Labelled photos from "original", an image-classification folder in mabustillo14/Proyecto-IA. The possible labels are: arandelas, clavos, tornillos, tuercas.

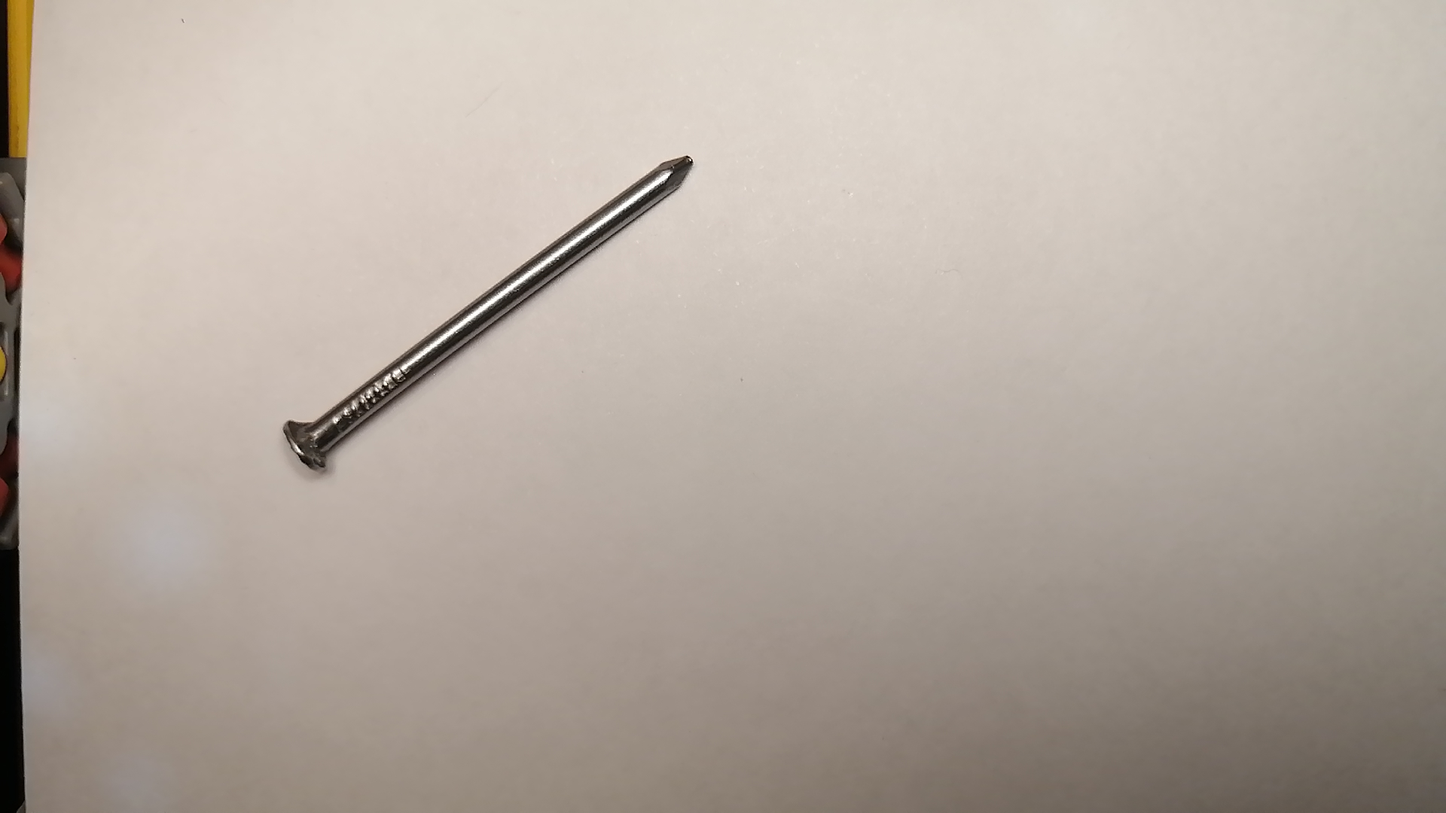
Label: clavos

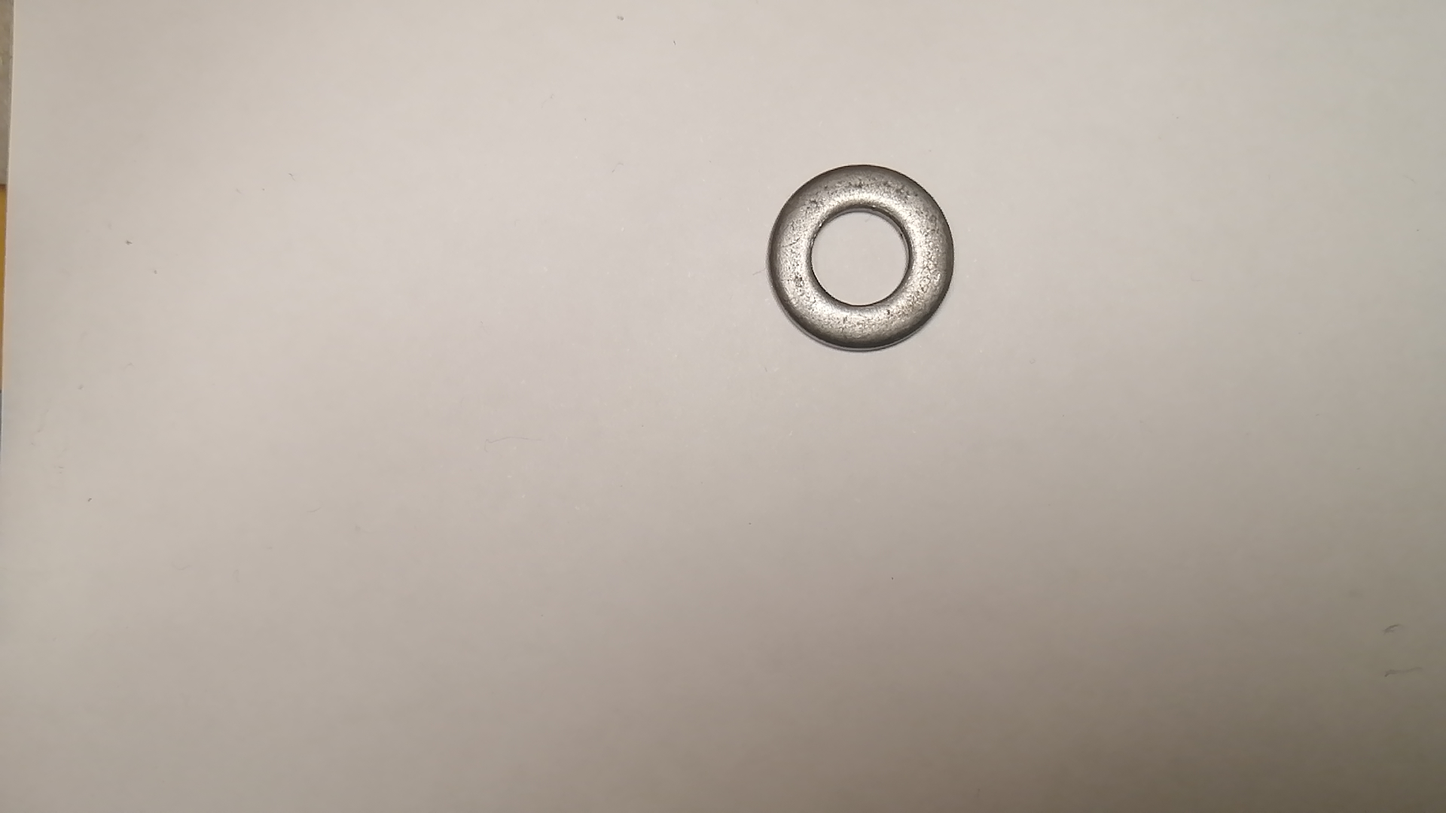
Label: arandelas

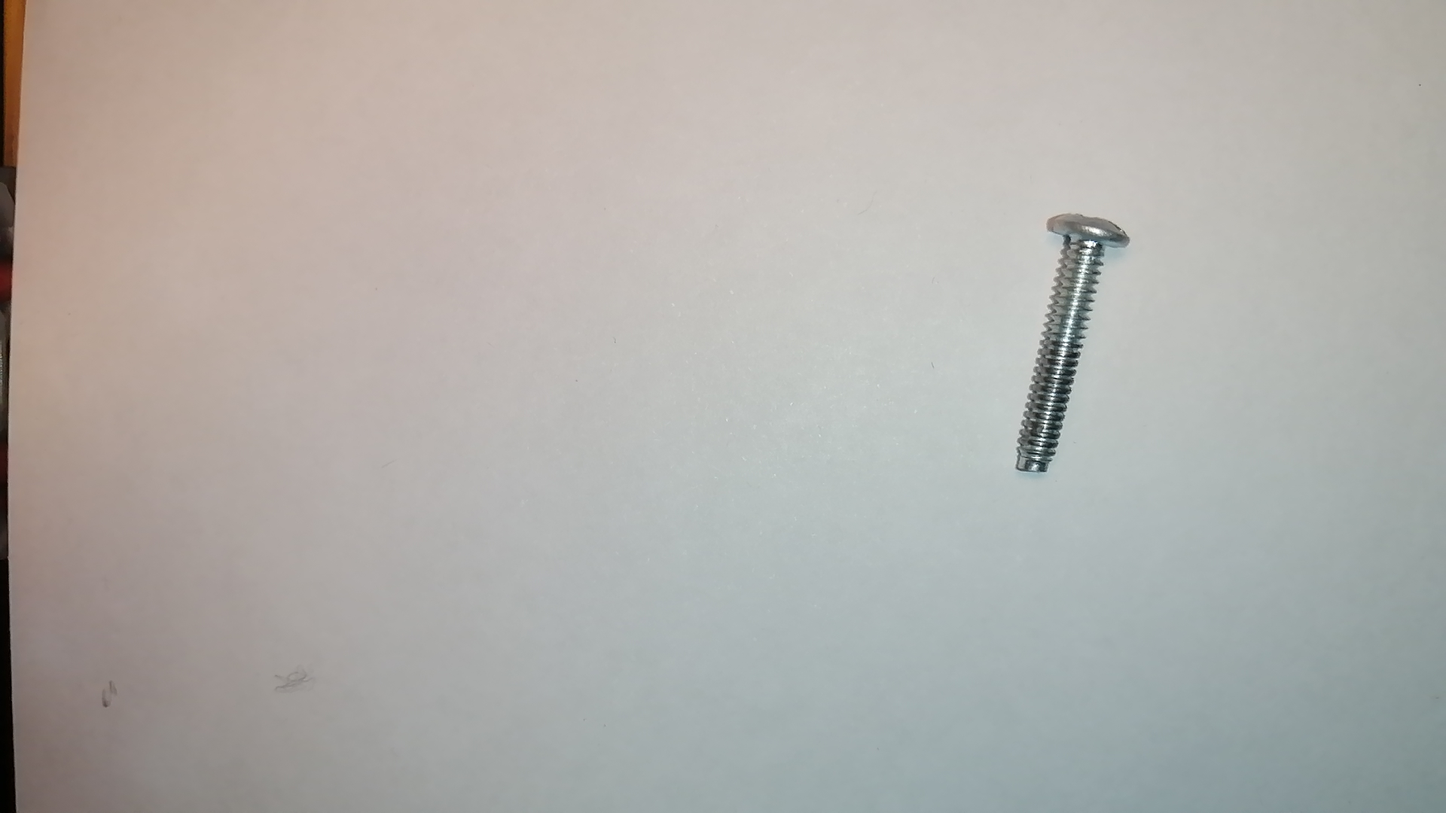
Label: tornillos

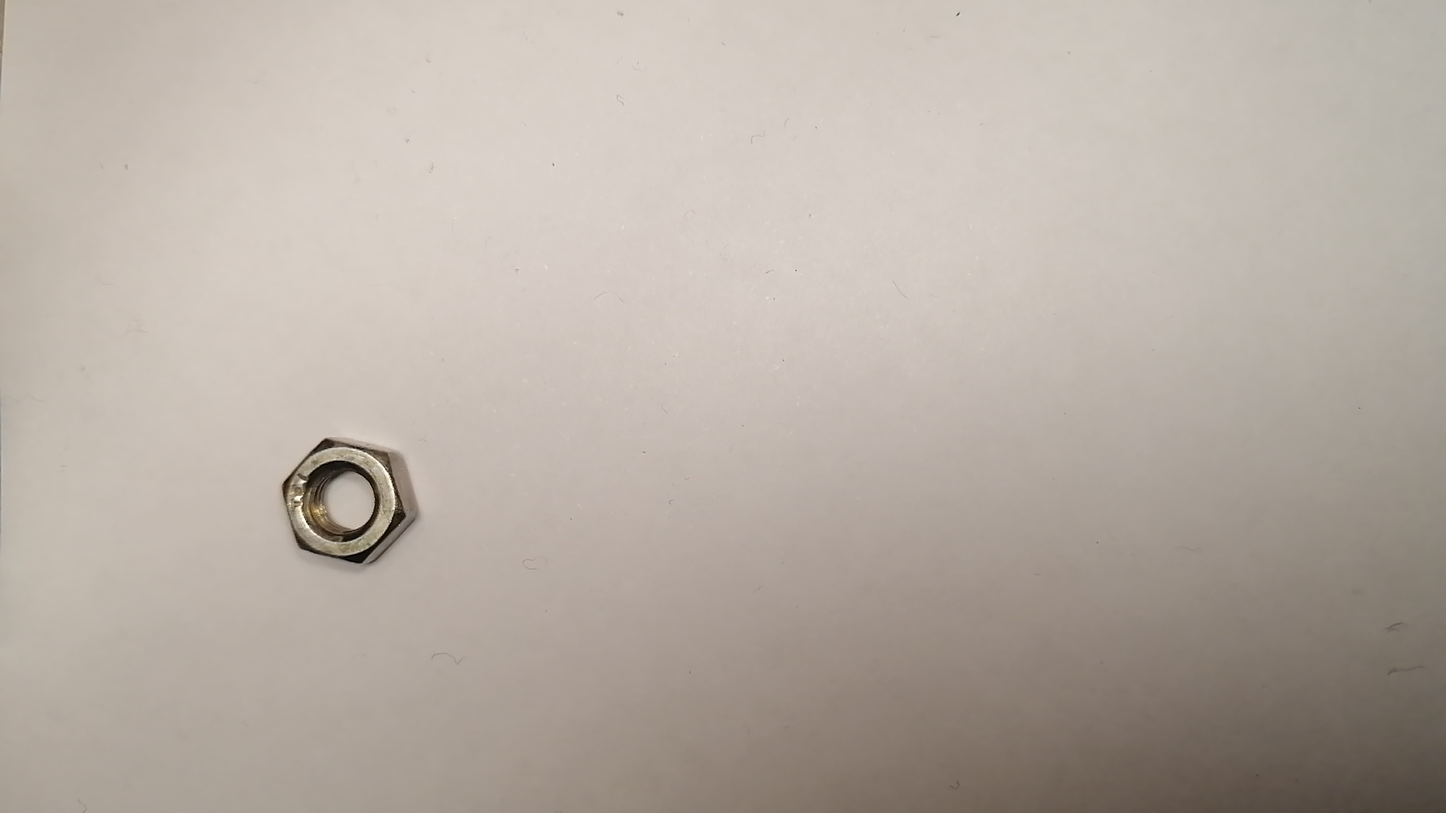
Label: tuercas

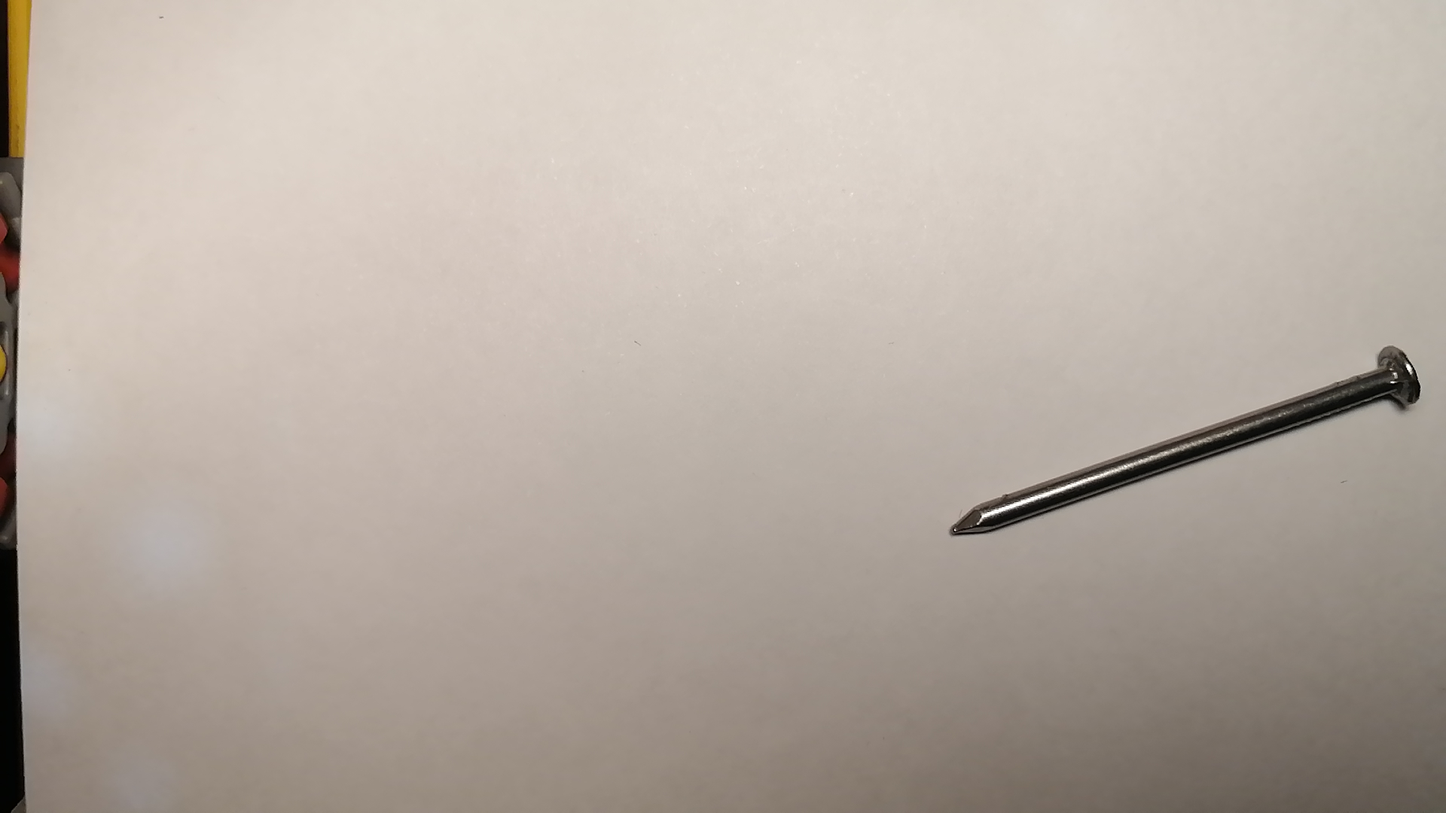
Label: clavos

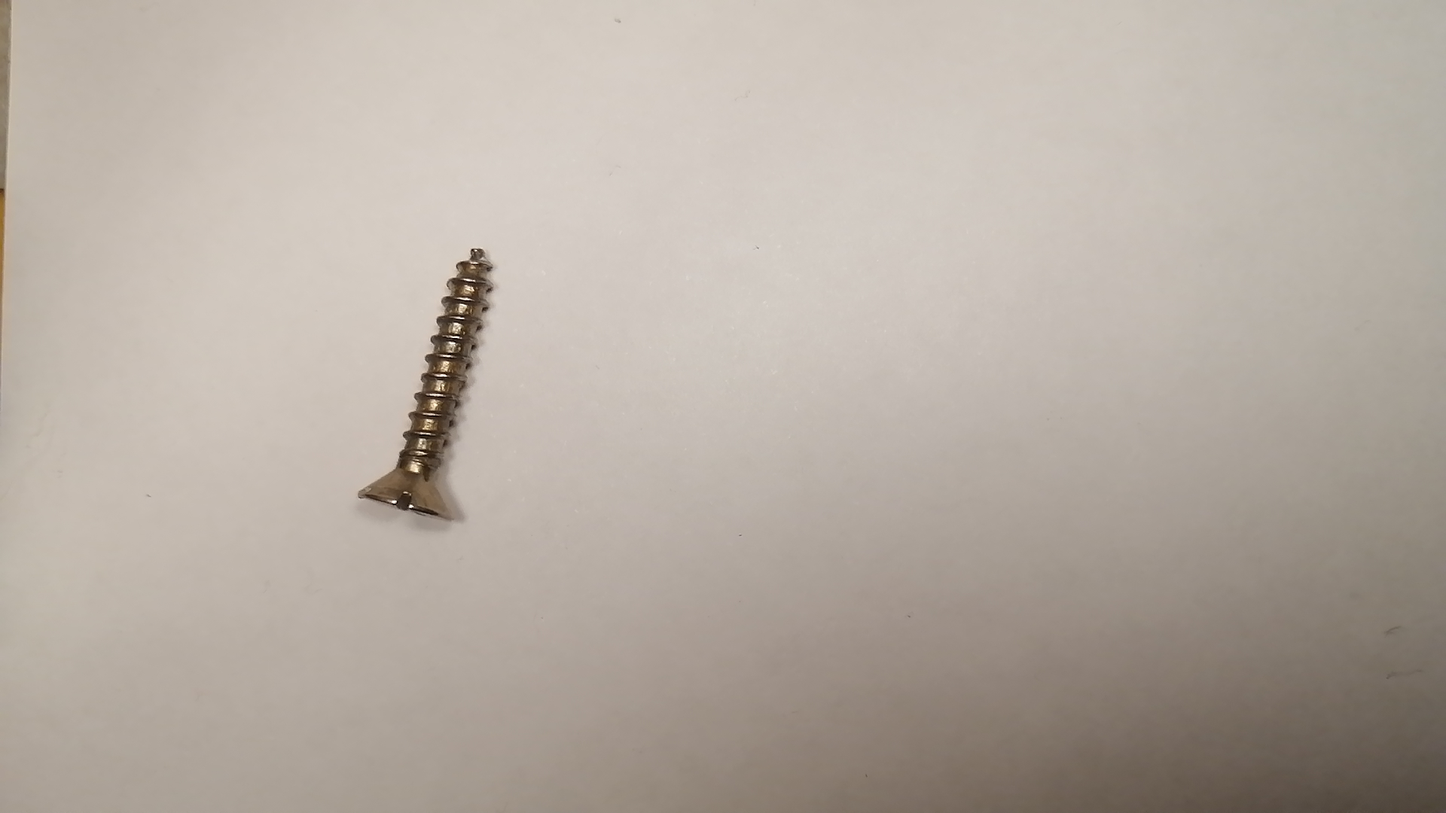
Label: tornillos
